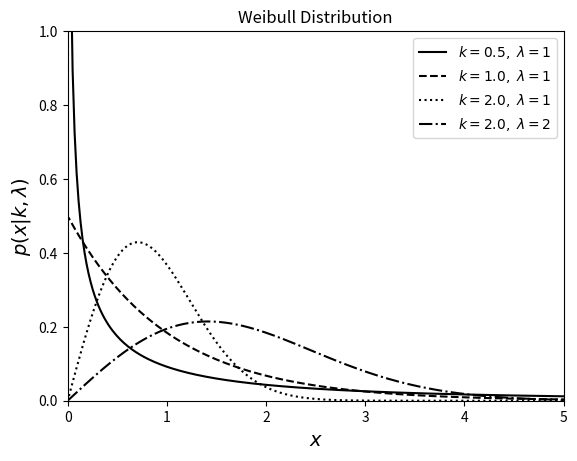

The matplotlib source for this figure:
"""
Example of a Weibull distribution
----------------------------------

This shows an example of a weibull distribution with various parameters.
We'll generate the distribution using::

    dist = scipy.stats.dweibull(...)

Where ... should be filled in with the desired distribution parameters
Once we have defined the distribution parameters in this way, these
distribution objects have many useful methods; for example:

* ``dist.pmf(x)`` computes the Probability Mass Function at values ``x``
  in the case of discrete distributions

* ``dist.pdf(x)`` computes the Probability Density Function at values ``x``
  in the case of continuous distributions

* ``dist.rvs(N)`` computes ``N`` random variables distributed according
  to the given distribution

Many further options exist; refer to the documentation of ``scipy.stats``
for more details.
"""
# [redacted]
# License: BSD
#   The figure produced by this code is published in the textbook
#   "Statistics, Data Mining, and Machine Learning in Astronomy" (2013)
#   For more information, see http://astroML.github.com
import numpy as np
from scipy.stats import dweibull
from matplotlib import pyplot as plt

#------------------------------------------------------------
# Define the distribution parameters to be plotted
k_values = [0.5, 1, 2, 2]
lam_values = [1, 1, 1, 2]
linestyles = ['-', '--', ':', '-.', '--']
mu = 0
x = np.linspace(-10, 10, 1000)

#------------------------------------------------------------
# plot the distributions
for (k, lam, ls) in zip(k_values, lam_values, linestyles):
    dist = dweibull(k, mu, lam)
    plt.plot(x, dist.pdf(x), ls=ls, c='black',
             label=r'$k=%.1f,\ \lambda=%i$' % (k, lam))

plt.xlim(0, 5)
plt.ylim(0, 1.0)

plt.xlabel('$x$', fontsize=14)
plt.ylabel(r'$p(x|k,\lambda)$', fontsize=14)
plt.title('Weibull Distribution')

plt.legend()
plt.show()
